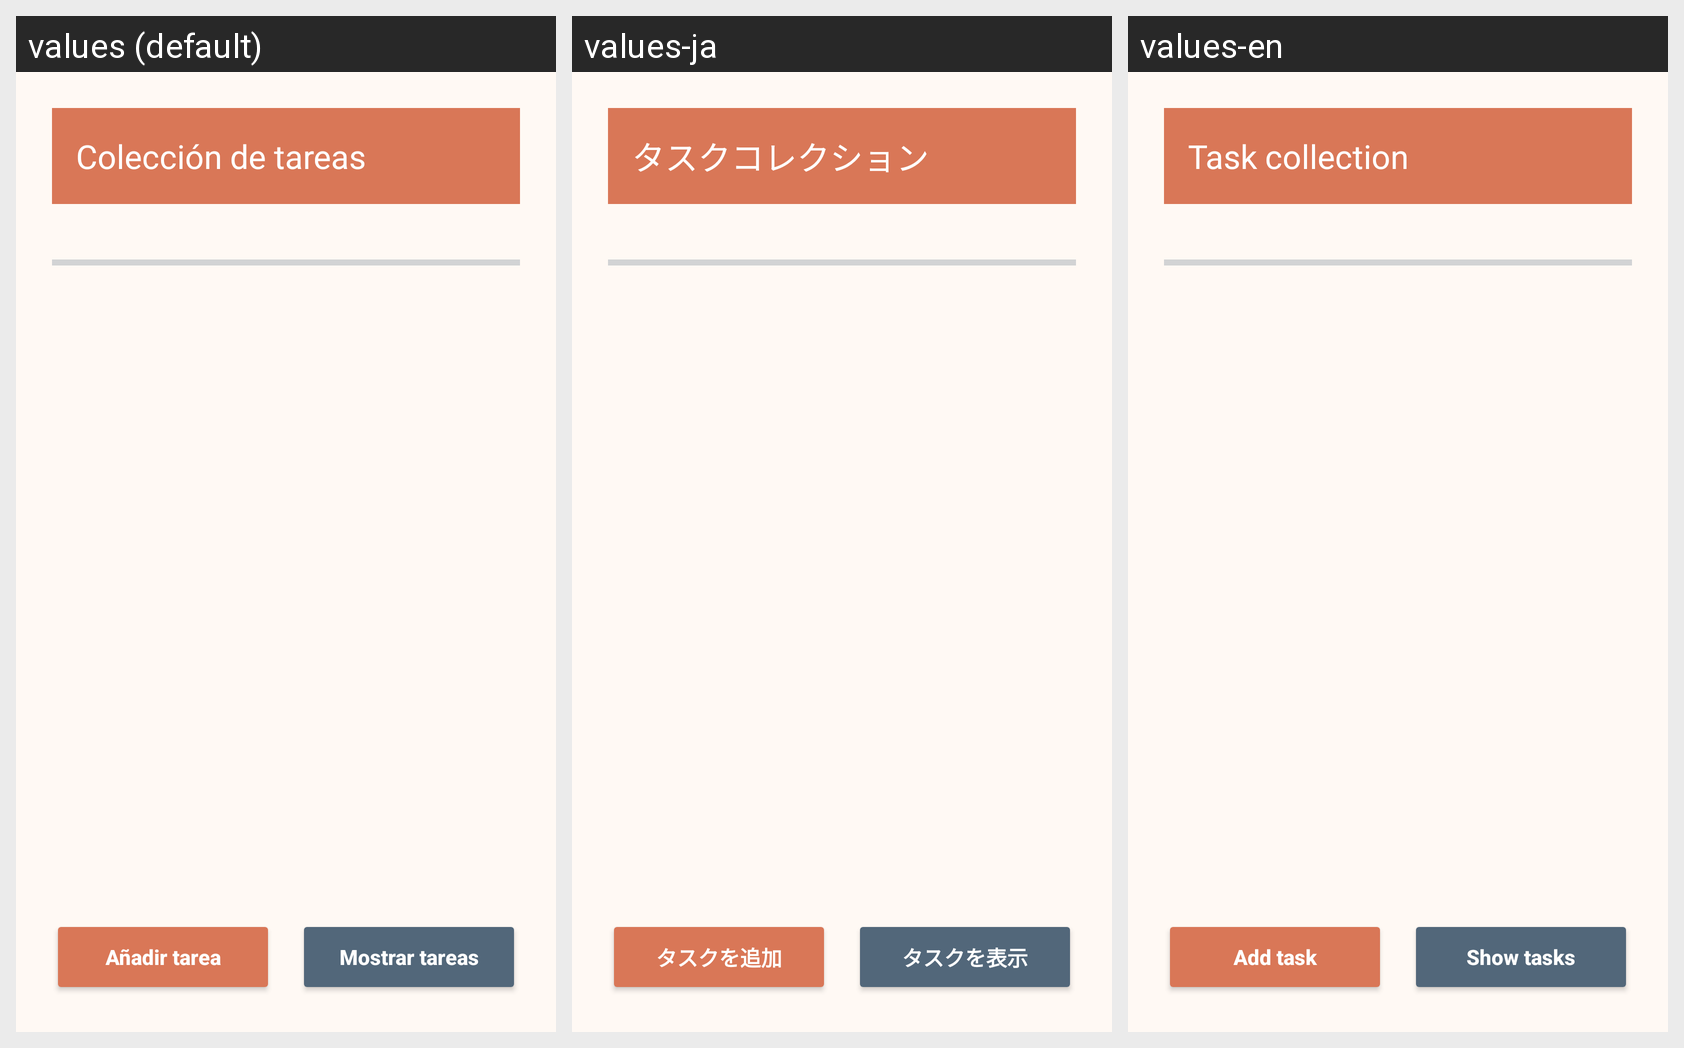

This grid shows one Android layout under several languages. Give, for every string resource on the screen, its name, the default text and each shown locale's text.
Android screen res/layout/activity_coleccion_tareas.xml rendered under 3 locales, left to right: values (default), values-ja, values-en. Device: Nexus 5 (rendered at 1080×1920; each locale shown at half size, 540×960, under a caption strip naming it); theme Theme.RoomMate.
Strings drawn on this screen, with the default value and each locale's value (text and hints the layout hard-codes, and strings that could not be matched under every locale, appear in the picture but are not listed):

coleccion_de_tareas
  values: Colección de tareas
  values-ja: タスクコレクション
  values-en: Task collection

anadir_tarea_titulo
  values: Añadir tarea
  values-ja: タスクを追加
  values-en: Add task

mostrar_tareas
  values: Mostrar tareas
  values-ja: タスクを表示
  values-en: Show tasks
